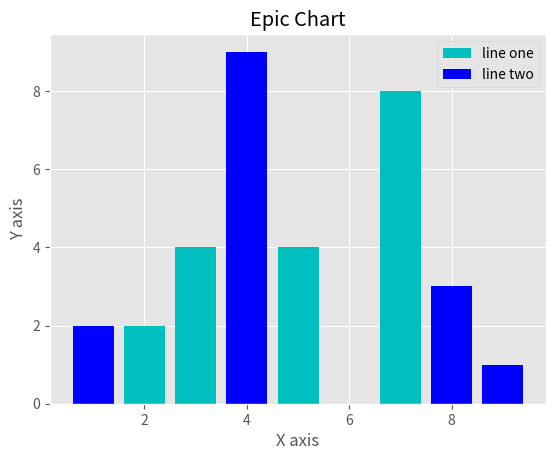

Recreate this plot in Python.
import matplotlib.pyplot as plt
from matplotlib import style

style.use('ggplot')

x = [5, 7, 3, 2]
y = [4, 8, 4, 2]

x2 = [4, 8, 9, 1]
y2 = [9, 3, 1, 2]

print(len(x))
print(len(y))

# plt.scatter(x, y, color='c', label='line one')
# plt.scatter(x2, y2, color='b', label='line two')
plt.bar(x, y, color='c', label='line one', align='center')
plt.bar(x2, y2, color='b', label='line two', align='center')
plt.title('Epic Chart')
plt.xlabel('X axis')
plt.ylabel('Y axis')
plt.legend()

plt.show()
